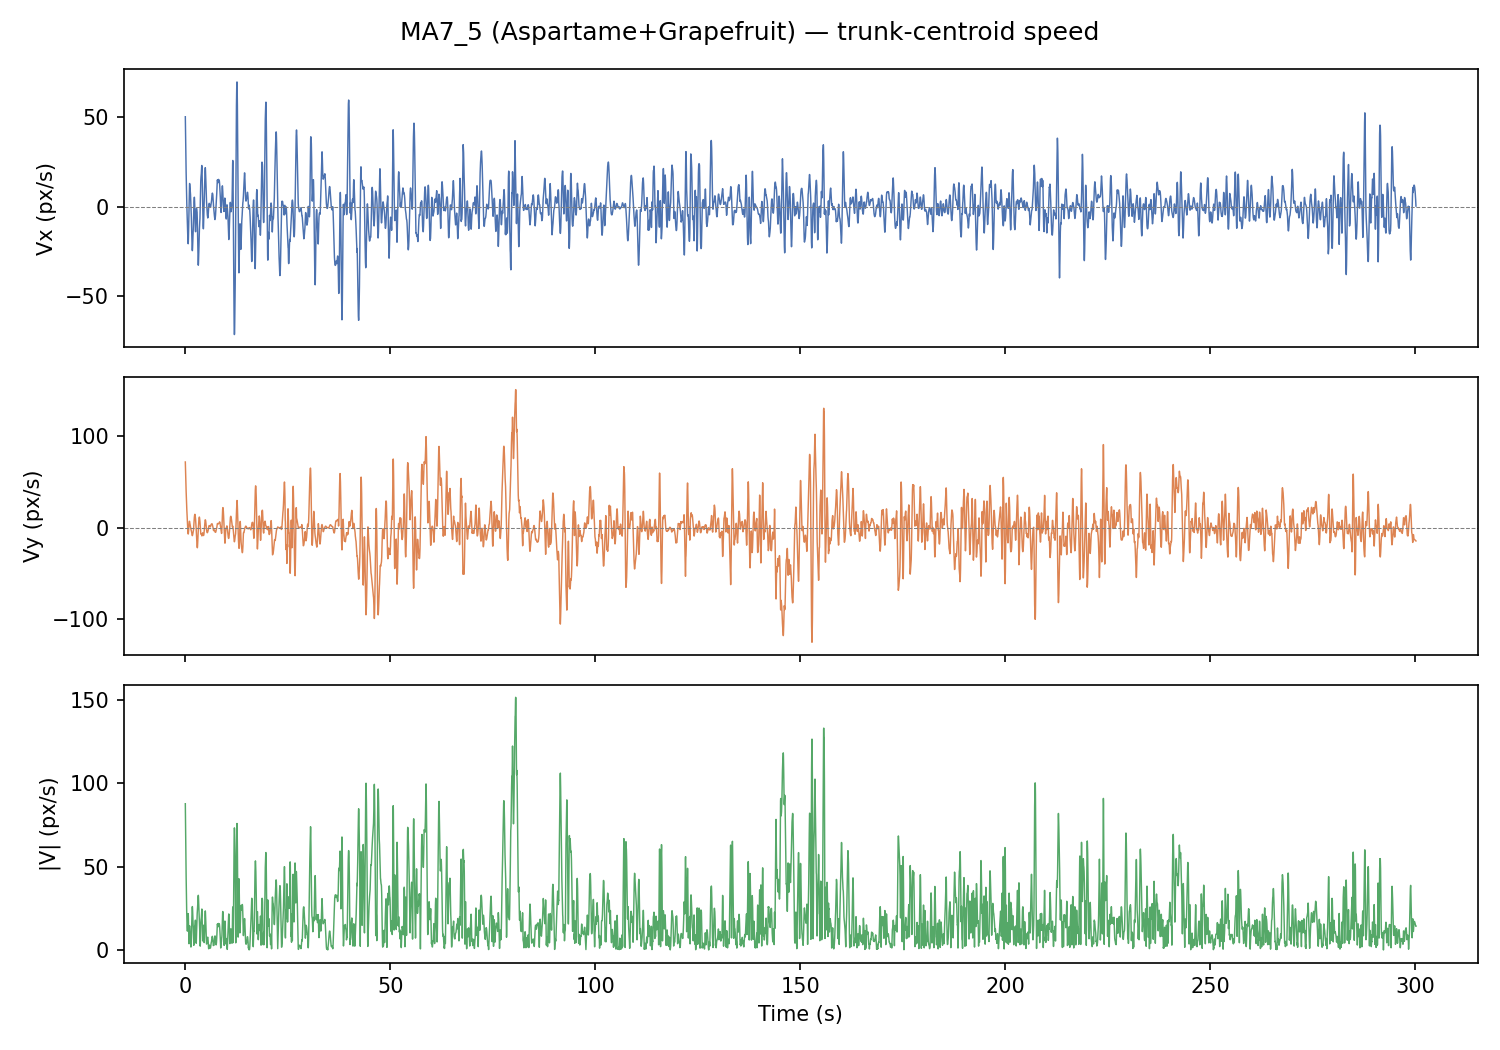

Source data for this figure (header and first rows):
frame, t_s, x_px, y_px, vx_px_s, vy_px_s, speed_px_s
0, 0.0, 693.3, 361.1, 50.32, 71.94, 87.79
1, 0.033, 693.6, 359.8, 44.31, 65.93, 79.44
2, 0.067, 693.5, 359.5, 38.61, 60.18, 71.5
3, 0.1, 693.3, 360.9, 33.21, 54.67, 63.96
4, 0.133, 693, 363.6, 28.11, 49.41, 56.84
5, 0.167, 692.6, 364.4, 23.31, 44.4, 50.15
6, 0.2, 692.9, 365.7, 18.81, 39.64, 43.87
7, 0.233, 693.3, 366.8, 14.61, 35.13, 38.05
8, 0.267, 694.4, 368.5, 10.72, 30.86, 32.67
9, 0.3, 696.8, 370.7, 7.125, 26.85, 27.78
10, 0.333, 698.7, 372.7, 3.834, 23.09, 23.4
11, 0.367, 700.4, 374.4, 0.844, 19.57, 19.59
12, 0.4, 701.8, 375.8, -1.844, 16.31, 16.41
13, 0.433, 702.4, 376.6, -4.231, 13.29, 13.95
14, 0.467, 703.6, 377, -6.316, 10.53, 12.28
15, 0.5, 702.2, 376.3, -8.099, 8.01, 11.39
16, 0.533, 700.2, 375.8, -11.87, 2.664, 12.17
17, 0.567, 698.1, 375.1, -15.26, -1.256, 15.31
18, 0.6, 695.6, 374.2, -17.78, -3.532, 18.13
19, 0.633, 693.3, 373.4, -19.41, -4.838, 20.0
20, 0.667, 691.9, 373.1, -20.56, -6.138, 21.46
21, 0.7, 691.8, 373.1, -20.83, -6.751, 21.9
22, 0.733, 692.8, 373.4, -19.52, -6.406, 20.55
23, 0.767, 693.1, 373.6, -16.94, -5.045, 17.67
24, 0.8, 693.6, 373.9, -13.33, -3.009, 13.66
25, 0.833, 693.9, 374.2, -9.383, -0.751, 9.413
26, 0.867, 694.1, 374.3, -4.611, 1.662, 4.902
27, 0.9, 694.1, 374.1, 0.473, 3.792, 3.821
28, 0.933, 694, 374.5, 4.915, 5.287, 7.218
29, 0.967, 694, 374.8, 8.827, 6.22, 10.8
30, 1.0, 694, 375, 11.56, 7.213, 13.63
31, 1.033, 693.9, 375.2, 12.9, 6.827, 14.59
32, 1.067, 693.7, 375.1, 12.94, 5.936, 14.24
33, 1.1, 693, 374.8, 11.97, 4.871, 12.93
34, 1.133, 692.4, 374.5, 10.9, 3.873, 11.57
35, 1.167, 693.5, 374.8, 10.34, 3.17, 10.81
36, 1.2, 695.1, 375.6, 9.497, 2.438, 9.805
37, 1.233, 695.3, 375.8, 8.447, 1.696, 8.616
38, 1.267, 696.6, 376.1, 6.76, 0.9, 6.82
39, 1.3, 698, 376.3, 4.861, 0.051, 4.862
40, 1.333, 699.4, 376.5, 2.851, -0.856, 2.977
41, 1.367, 699.1, 376.1, 0.913, -1.585, 1.829
42, 1.4, 698.3, 376.0, -1.106, -2.239, 2.498
43, 1.433, 698.1, 376, -3.131, -2.566, 4.048
44, 1.467, 697.1, 375.7, -5.905, -3.144, 6.69
45, 1.5, 694.8, 373.4, -9.076, -3.849, 9.859
46, 1.533, 694, 374.9, -12.42, -4.612, 13.25
47, 1.567, 693.9, 375.1, -15.69, -5.491, 16.63
48, 1.6, 694, 374.8, -19.27, -6.606, 20.37
49, 1.633, 693.5, 374.6, -22.29, -7.617, 23.56
50, 1.667, 692.1, 374.1, -24.02, -8.212, 25.38
51, 1.7, 692.6, 374.1, -24.7, -8.486, 26.12
52, 1.733, 692.6, 374.1, -24.55, -8.455, 25.97
53, 1.767, 692.6, 373.9, -23.15, -7.994, 24.49
54, 1.8, 692.2, 373.9, -20.49, -7.202, 21.71
55, 1.833, 691.4, 373.8, -17.74, -6.305, 18.82
56, 1.867, 689.8, 373.2, -16.48, -5.695, 17.43
57, 1.9, 688.2, 372.8, -15.04, -5.033, 15.86
58, 1.933, 686.3, 372, -12.97, -4.117, 13.61
59, 1.967, 686.1, 371.9, -10.67, -3.147, 11.13
... 8,945 more rows
